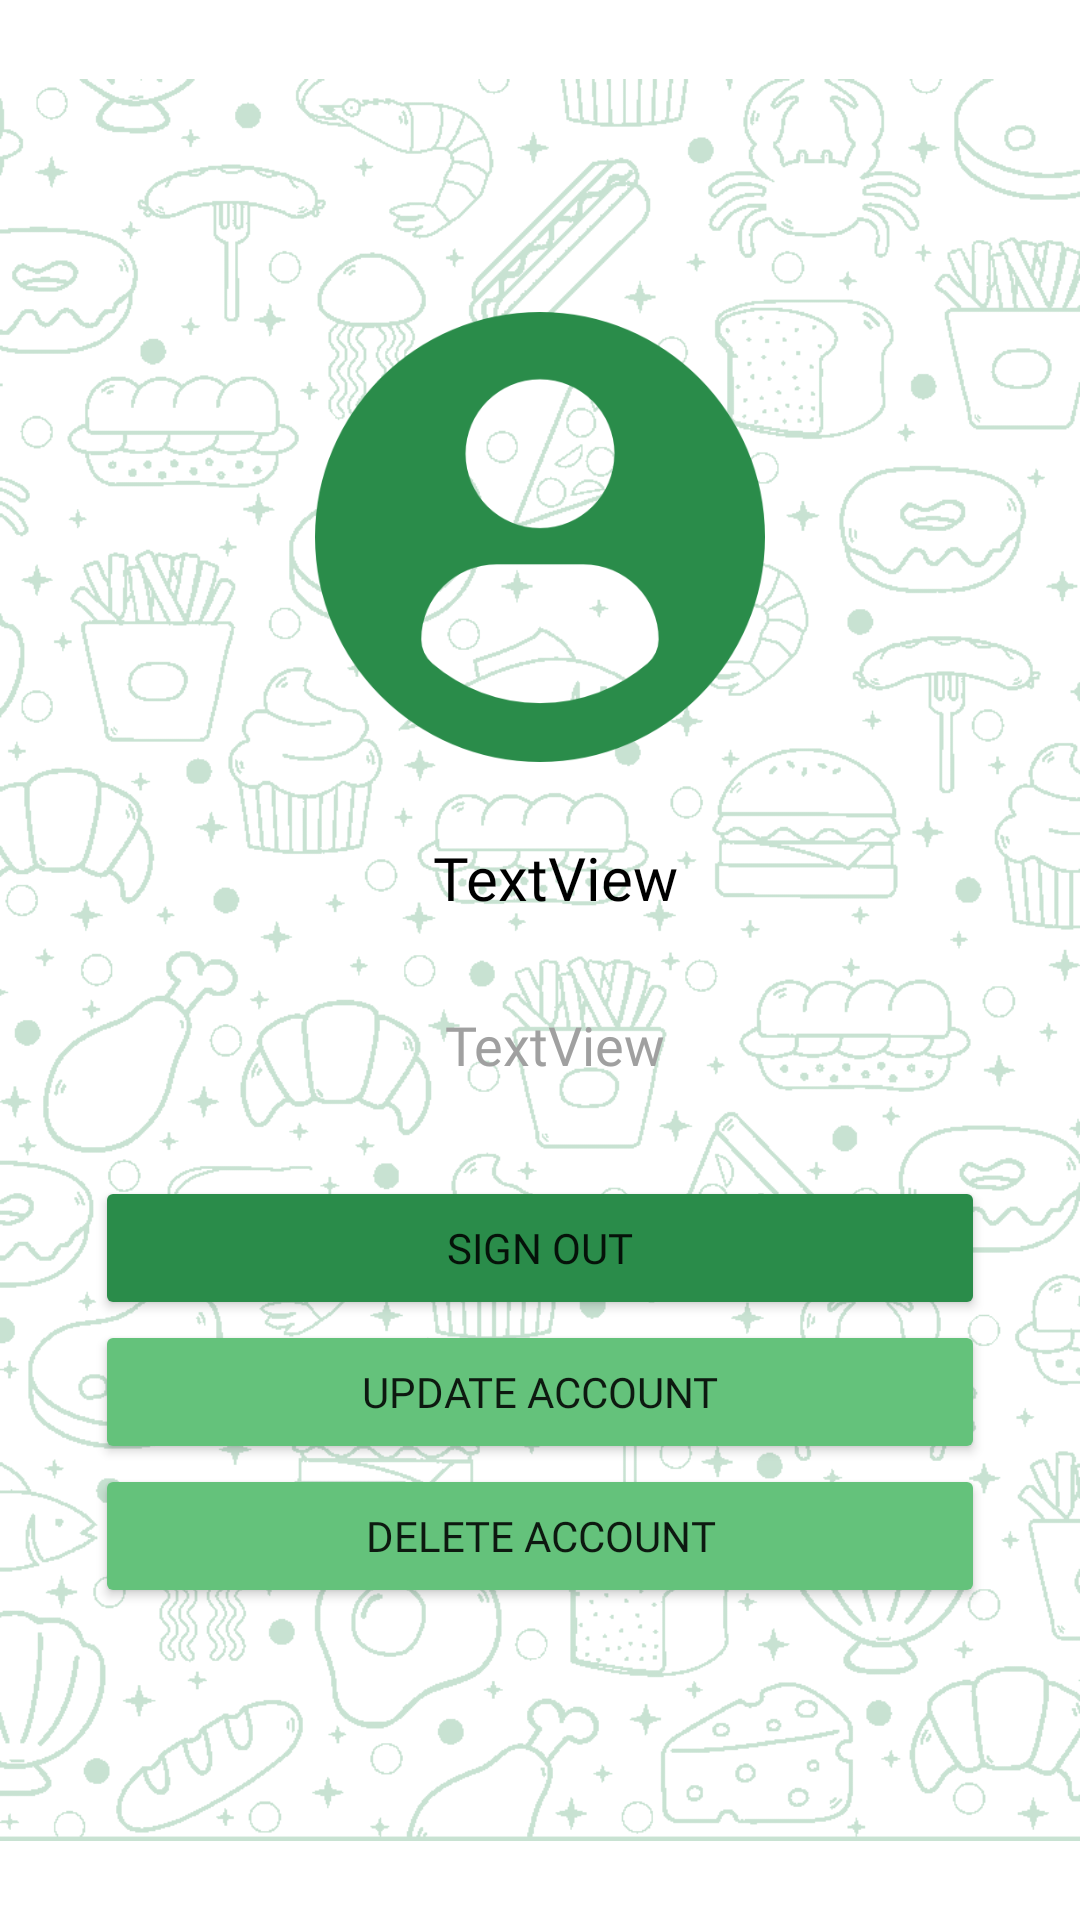

Layout XML and referenced resources for this Android screen:
<!-- AndroidManifest.xml: application theme Theme.ToEatApp -->
<!-- res/layout/activity_user_profile_view.xml -->
<?xml version="1.0" encoding="utf-8"?>
<androidx.constraintlayout.widget.ConstraintLayout xmlns:android="http://schemas.android.com/apk/res/android"
    xmlns:app="http://schemas.android.com/apk/res-auto"
    xmlns:tools="http://schemas.android.com/tools"
    android:layout_width="match_parent"
    android:layout_height="match_parent"
    tools:context=".view.UserProfileView">

    <ImageView
        android:id="@+id/imageView3"
        android:layout_width="match_parent"
        android:layout_height="match_parent"
        android:src="@drawable/main_background"
        app:layout_constraintBottom_toBottomOf="parent"
        app:layout_constraintTop_toTopOf="parent" />

    <LinearLayout
        android:layout_width="match_parent"
        android:layout_height="wrap_content"
        android:layout_margin="5dp"
        android:orientation="vertical"
        android:padding="20dp"
        app:layout_constraintBottom_toBottomOf="parent"
        app:layout_constraintTop_toTopOf="parent"
        tools:layout_editor_absoluteX="5dp">

        <ImageView
            android:id="@+id/imageView4"
            android:layout_width="wrap_content"
            android:layout_height="150dp"
            app:srcCompat="@drawable/profile" />

        <TextView
            android:id="@+id/tv_Username_UserProfile"
            android:layout_width="match_parent"
            android:layout_height="wrap_content"
            android:layout_marginBottom="20dp"
            android:layout_marginTop="20dp"
            android:fontFamily="@font/amaranth"
            android:paddingLeft="10dp"
            android:paddingTop="5dp"
            android:paddingBottom="5dp"
            android:text="TextView"
            android:textColor="#000000"
            android:textSize="20sp"
            android:textAlignment="center"/>

        <TextView
            android:id="@+id/tv_Email_UserProfile"
            android:layout_width="match_parent"
            android:layout_height="wrap_content"
            android:layout_marginBottom="20dp"
            android:fontFamily="@font/amaranth"
            android:paddingLeft="10dp"
            android:paddingTop="5dp"
            android:paddingBottom="5dp"
            android:text="TextView"
            android:textColor="#A0A0A0"
            android:textSize="18sp"
            android:textAlignment="center" />

        <Button
            android:id="@+id/bt_SignOut_UserProfile"
            android:layout_width="match_parent"
            android:layout_height="wrap_content"
            android:layout_marginTop="20px"
            android:layout_marginLeft="20px"
            android:layout_marginRight="20px"
            android:fontFamily="@font/amaranth"
            android:text="SIGN OUT"
            app:backgroundTint="#2A8C4A"/>

        <Button
            android:id="@+id/bt_Update_UserProfile"
            android:layout_width="match_parent"
            android:layout_height="wrap_content"
            android:layout_marginLeft="20px"
            android:layout_marginRight="20px"
            android:fontFamily="@font/amaranth"
            android:text="UPDATE ACCOUNT"
            app:backgroundTint="#64c27b" />

        <Button
            android:id="@+id/bt_Delete_UserProfile"
            android:layout_width="match_parent"
            android:layout_height="wrap_content"
            android:layout_marginLeft="20px"
            android:layout_marginRight="20px"
            android:fontFamily="@font/amaranth"
            android:text="DELETE ACCOUNT"
            app:backgroundTint="#64c27b" />
    </LinearLayout>

</androidx.constraintlayout.widget.ConstraintLayout>
<!-- resources referenced by this layout -->
<resources>
  <!-- drawable main_background: png bitmap (drawable, 68690 bytes) -->
  <!-- drawable profile: png bitmap (drawable-v24, 16468 bytes) -->
  <style name="Theme.ToEatApp" parent="Theme.MaterialComponents.DayNight.DarkActionBar">
          
          <item name="colorPrimary">@color/purple_500</item>
          <item name="colorPrimaryVariant">@color/purple_700</item>
          <item name="colorOnPrimary">@color/white</item>
          
          <item name="colorSecondary">@color/teal_200</item>
          <item name="colorSecondaryVariant">@color/teal_700</item>
          <item name="colorOnSecondary">@color/black</item>
          
          <item name="android:statusBarColor" tools:targetApi="l">?attr/colorPrimaryVariant</item>
          
      </style>
  <!-- not gathered from this repository: default colours our renderer supplied (Android Studio template values) -->
  <color name="purple_500">#FF6200EE</color>
  <color name="purple_700">#FF3700B3</color>
  <color name="teal_200">#FF03DAC5</color>
  <color name="teal_700">#FF018786</color>
  <color name="black">#FF000000</color>
  <color name="white">#FFFFFFFF</color>
</resources>
